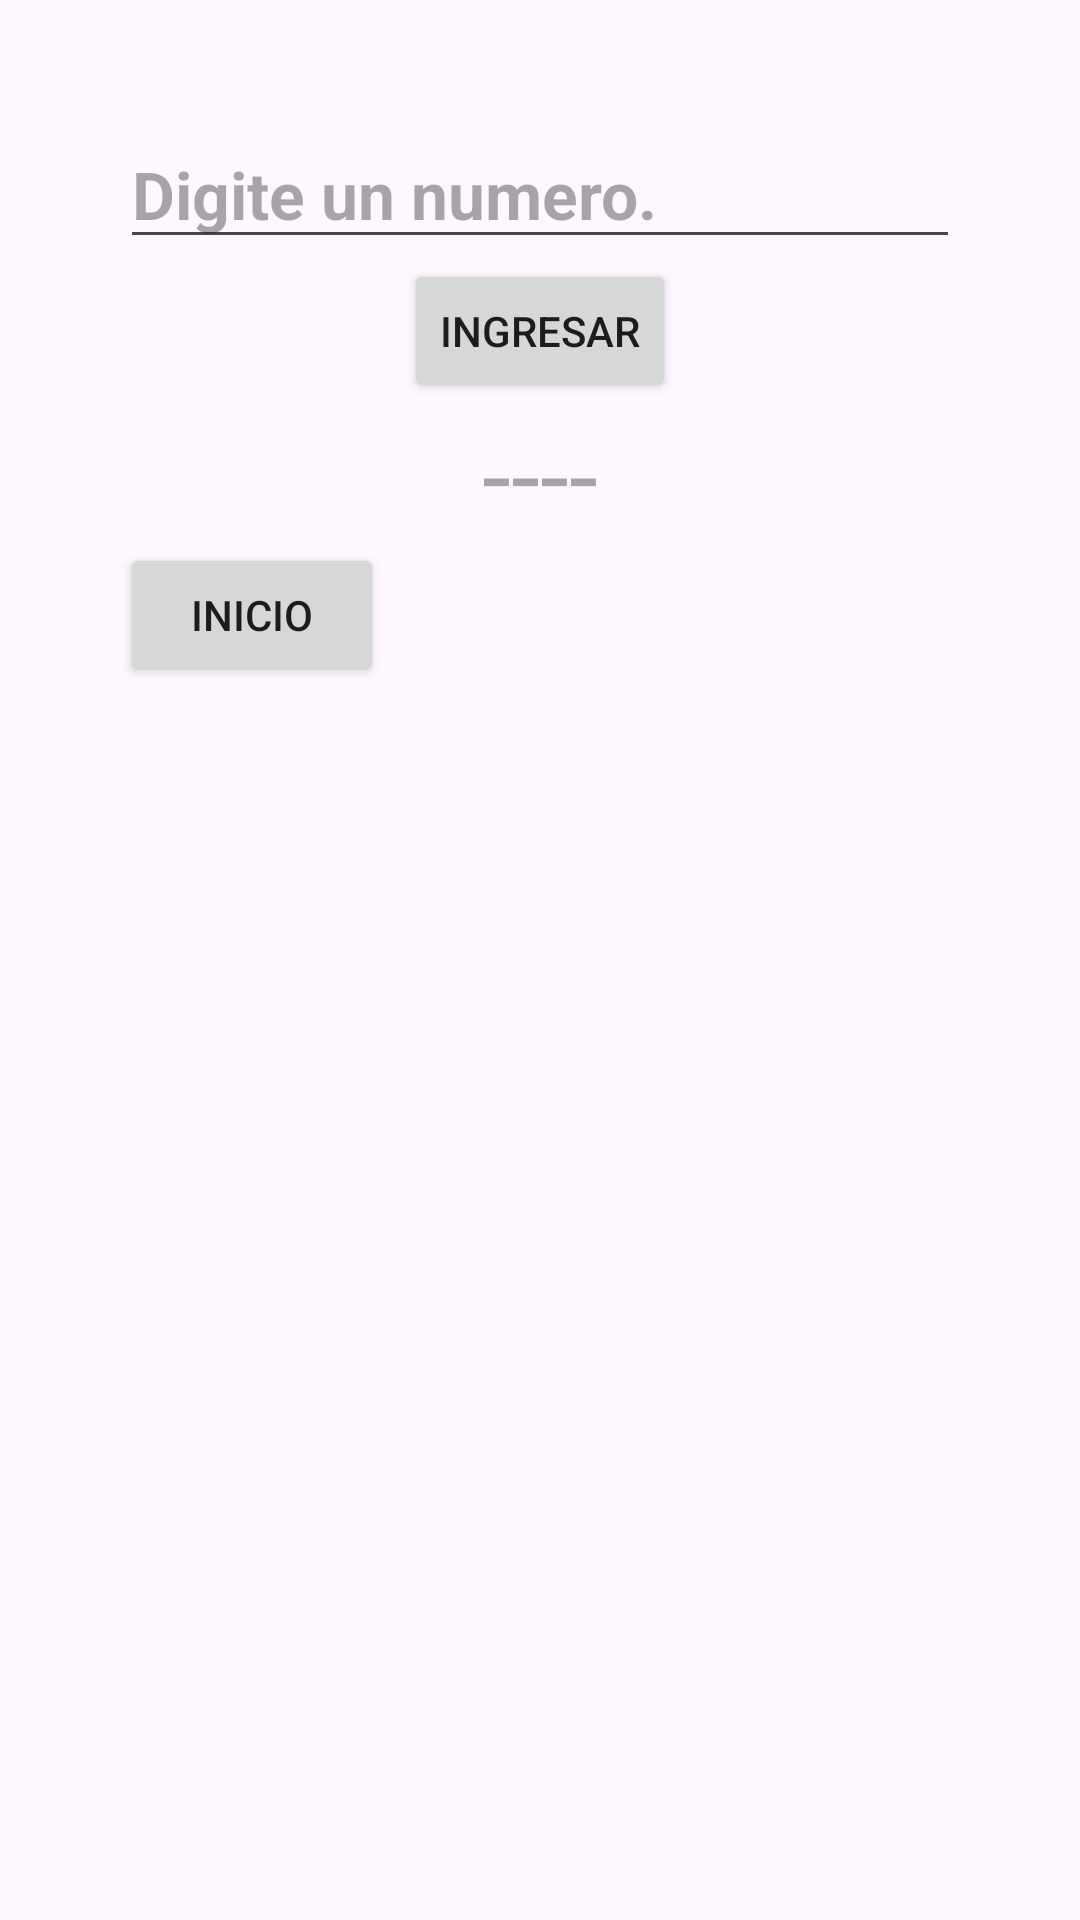

Produce the Android XML layout that renders to this screen, including the resource entries it uses.
<!-- AndroidManifest.xml: application theme Theme.SDC -->
<!-- res/layout/activity_burbuja.xml -->
<?xml version="1.0" encoding="utf-8"?>
<ScrollView xmlns:android="http://schemas.android.com/apk/res/android"
    xmlns:app="http://schemas.android.com/apk/res-auto"
    xmlns:tools="http://schemas.android.com/tools"
    android:layout_width="match_parent"
    android:layout_height="match_parent"
    tools:context=".ListaSimple">
    <androidx.appcompat.widget.LinearLayoutCompat
        android:layout_width="match_parent"
        android:layout_height="wrap_content"
        android:orientation="vertical"
        android:padding="40dp">

        
        <EditText
            android:layout_width="match_parent"
            android:layout_height="wrap_content"
            android:id="@+id/Digitar2"
            android:hint="@string/Digitar2"
            android:textSize="22sp"
            android:textStyle="bold"
            android:maxLength="4"
            android:inputType="number"
            />

        
        <Button
            android:layout_width="wrap_content"
            android:layout_height="wrap_content"
            android:id="@+id/Btn_Ingresar"
            android:text="@string/Btn_Ingresar"
            android:layout_gravity="center_horizontal"
            />

        
        <TextView
            android:layout_width="wrap_content"
            android:layout_height="wrap_content"
            android:id="@+id/Imprimir2"
            android:hint="@string/Imprimir2"
            android:layout_gravity="center_horizontal"
            android:textSize="35sp"
            />

        
        <Button
            android:layout_width="wrap_content"
            android:layout_height="wrap_content"
            android:id="@+id/Btn_Inicio"
            android:text="@string/Btn_Inicio"
            />
    </androidx.appcompat.widget.LinearLayoutCompat>
</ScrollView>
<!-- resources referenced by this layout -->
<resources>
  <string name="Btn_Ingresar">Ingresar</string>
  <string name="Btn_Inicio">Inicio</string>
  <string name="Digitar2">Digite un numero.</string>
  <string name="Imprimir2">----</string>
  <style name="Theme.SDC" parent="Base.Theme.SDC" />
  <style name="Base.Theme.SDC" parent="Theme.Material3.DayNight.NoActionBar">
          
          
      </style>
</resources>
